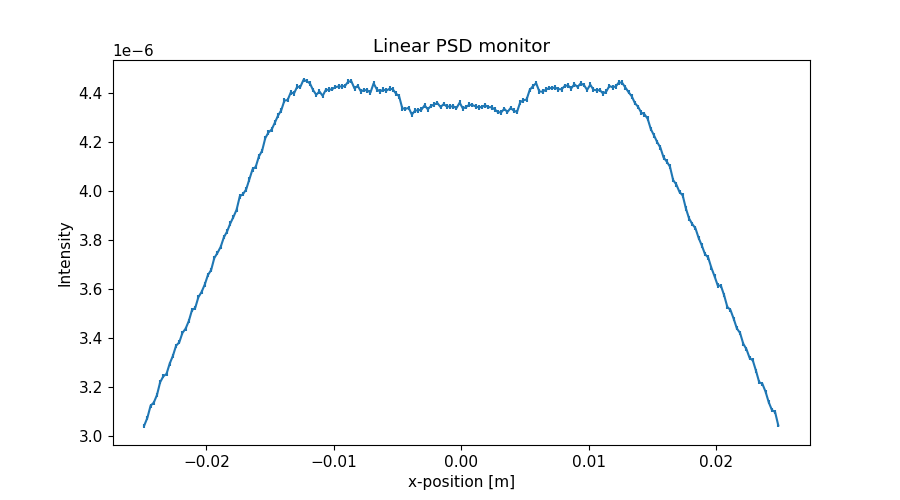

The data file committed next to this chart (first rows):
x_axis, Intensity, Error
-2.487500000000000128e-02, 3.043350711999999881e-06, 7.801206956999999854e-09
-2.462500000000000105e-02, 3.075291172000000179e-06, 7.842043633000000634e-09
-2.437500000000000083e-02, 3.124289229000000095e-06, 7.904275465999999206e-09
-2.412500000000000061e-02, 3.136952779000000117e-06, 7.920284881999999571e-09
-2.387500000000000039e-02, 3.167713114000000107e-06, 7.959027956999999530e-09
-2.362500000000000017e-02, 3.220090763999999837e-06, 8.024564287000000514e-09
-2.337499999999999994e-02, 3.244153065000000103e-06, 8.054497130999999824e-09
-2.312499999999999972e-02, 3.254037042000000004e-06, 8.066764101999999917e-09
-2.287499999999999950e-02, 3.295904611999999861e-06, 8.118515116999999943e-09
-2.262499999999999928e-02, 3.327557154999999817e-06, 8.157394657000000142e-09
-2.237499999999999906e-02, 3.368812192000000012e-06, 8.207807301999999863e-09
-2.212499999999999883e-02, 3.382678820999999964e-06, 8.224691738999999391e-09
-2.187499999999999861e-02, 3.421181127000000210e-06, 8.271370612999999387e-09
-2.162499999999999839e-02, 3.438600902999999987e-06, 8.292408423000000345e-09
-2.137500000000000164e-02, 3.469624367000000187e-06, 8.329740633999999291e-09
-2.112500000000000142e-02, 3.514120493999999963e-06, 8.382983698000000816e-09
-2.087500000000000119e-02, 3.522643588999999993e-06, 8.393148686000000096e-09
-2.062500000000000097e-02, 3.566763973999999855e-06, 8.445552690999999992e-09
-2.037500000000000075e-02, 3.587946252999999951e-06, 8.470649278999999440e-09
-2.012500000000000053e-02, 3.618107701000000015e-06, 8.506133627000000493e-09
-1.987500000000000031e-02, 3.657065740999999814e-06, 8.551808633999999728e-09
-1.962500000000000008e-02, 3.677246046999999983e-06, 8.575374225999999771e-09
-1.937499999999999986e-02, 3.726392188000000054e-06, 8.632564866000000436e-09
-1.912499999999999964e-02, 3.747446437000000108e-06, 8.656850392000000116e-09
-1.887499999999999942e-02, 3.771807550000000110e-06, 8.684946933999999411e-09
-1.862499999999999920e-02, 3.810684006000000000e-06, 8.729628315000000635e-09
-1.837499999999999897e-02, 3.834065912999999759e-06, 8.756337562000000159e-09
-1.812499999999999875e-02, 3.866891307000000108e-06, 8.793745329000000095e-09
-1.787499999999999853e-02, 3.893728176000000232e-06, 8.824212612000000212e-09
-1.762499999999999831e-02, 3.923398565000000188e-06, 8.857789008000000745e-09
-1.737500000000000155e-02, 3.977687097999999623e-06, 8.918849987000000199e-09
-1.712500000000000133e-02, 3.986629451999999770e-06, 8.928873346999999794e-09
-1.687500000000000111e-02, 4.006030123999999854e-06, 8.950705559999999660e-09
-1.662500000000000089e-02, 4.047029323999999608e-06, 8.996264452999999501e-09
-1.637500000000000067e-02, 4.088048979999999875e-06, 9.041745426999999799e-09
-1.612500000000000044e-02, 4.098090059000000245e-06, 9.052845049999999477e-09
-1.587500000000000022e-02, 4.140649713000000027e-06, 9.099735691999999349e-09
-1.562500000000000000e-02, 4.163489083000000347e-06, 9.124799419999999242e-09
-1.537499999999999978e-02, 4.215146761999999684e-06, 9.181234753999999780e-09
-1.512499999999999956e-02, 4.238267433999999963e-06, 9.206382454000000765e-09
-1.487499999999999933e-02, 4.250297889000000061e-06, 9.219437005000000784e-09
-1.462500000000000085e-02, 4.278048349000000320e-06, 9.249493774000000305e-09
-1.437500000000000062e-02, 4.306927280000000073e-06, 9.280662278000000431e-09
-1.412500000000000040e-02, 4.328288084999999579e-06, 9.303651137000000312e-09
-1.387500000000000018e-02, 4.368066195000000032e-06, 9.346306696999999492e-09
-1.362499999999999996e-02, 4.370171378000000250e-06, 9.348558420999999548e-09
-1.337499999999999974e-02, 4.401187453999999909e-06, 9.381678898000000810e-09
-1.312499999999999951e-02, 4.396849869000000360e-06, 9.377056884999999546e-09
-1.287499999999999929e-02, 4.424329975000000140e-06, 9.406317029999999633e-09
-1.262500000000000080e-02, 4.423972427999999843e-06, 9.405939514999999482e-09
-1.237500000000000058e-02, 4.452733409999999594e-06, 9.436468483000000486e-09
-1.212500000000000036e-02, 4.447317366000000281e-06, 9.430731447999999505e-09
-1.187500000000000014e-02, 4.438182312000000341e-06, 9.421177048999999665e-09
-1.162499999999999992e-02, 4.410888259999999749e-06, 9.392035527999999605e-09
-1.137499999999999969e-02, 4.391613763999999971e-06, 9.371496759000000050e-09
-1.112499999999999947e-02, 4.405214505999999661e-06, 9.385999211000000200e-09
-1.087499999999999925e-02, 4.387478178000000171e-06, 9.367087483999999466e-09
-1.062500000000000076e-02, 4.411916684000000018e-06, 9.393139426000000474e-09
-1.037500000000000054e-02, 4.412097858000000140e-06, 9.393333553000000201e-09
-1.012500000000000032e-02, 4.414658564999999784e-06, 9.396059998999999352e-09
... 140 more rows
